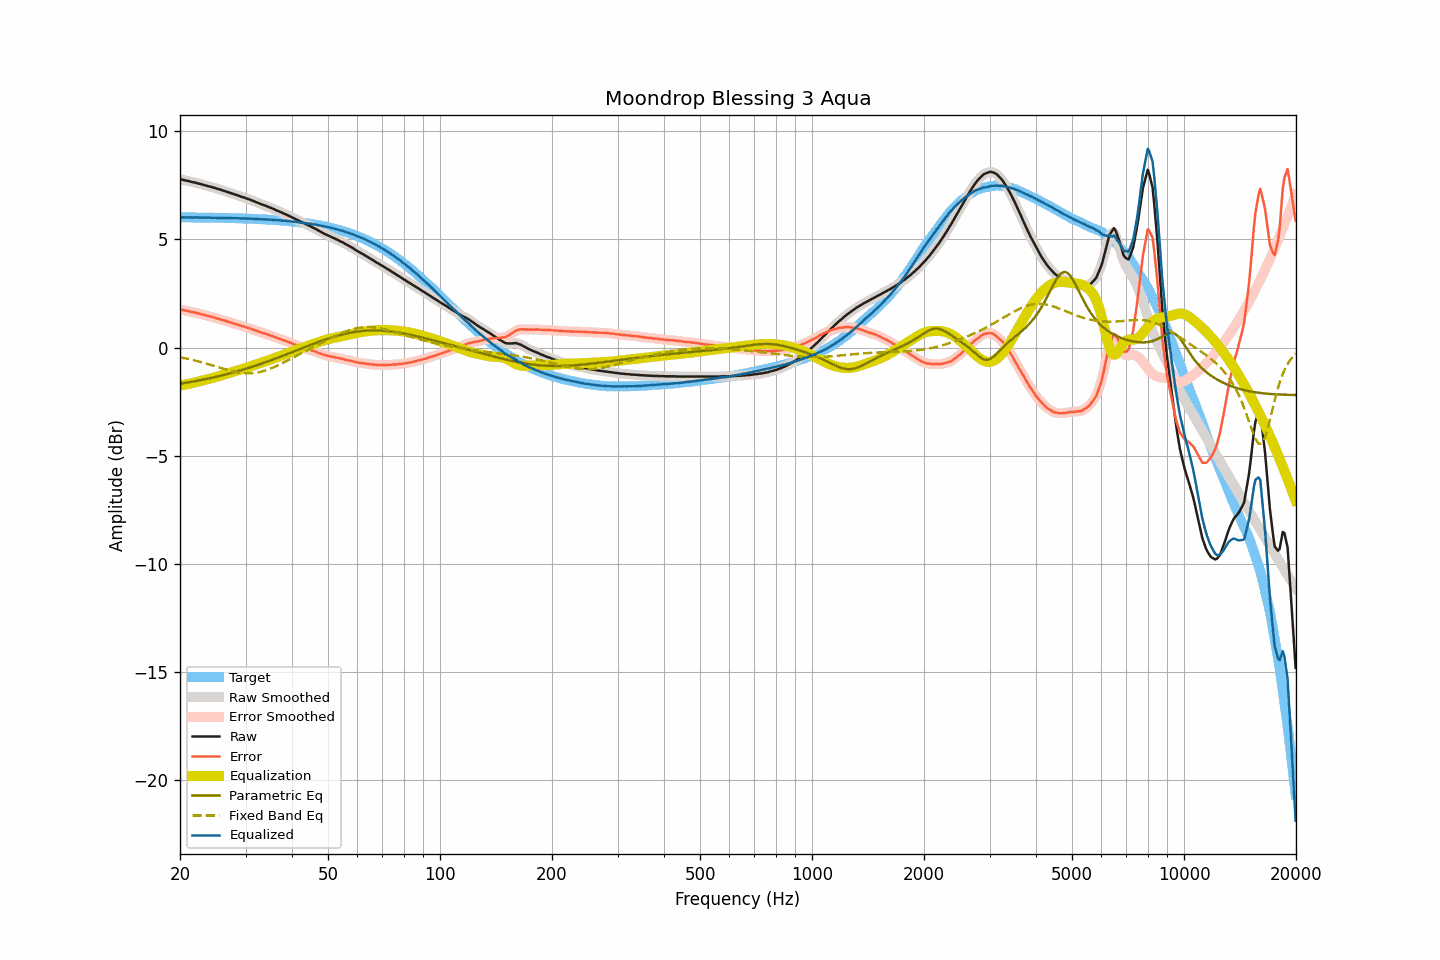

Values plotted in this chart, from the file beside it:
frequency, raw, smoothed, error, error_smoothed, equalization, parametric_eq, fixed_band_eq, equalized_raw, equalized_smoothed, target
20.00, 7.78, 7.78, 1.76, 1.76, -1.76, -1.67, -0.45, 6.02, 6.02, 6.02
20.20, 7.76, 7.76, 1.74, 1.75, -1.75, -1.66, -0.46, 6.01, 6.02, 6.02
20.40, 7.75, 7.75, 1.73, 1.73, -1.73, -1.65, -0.48, 6.02, 6.01, 6.01
20.61, 7.73, 7.73, 1.72, 1.72, -1.72, -1.64, -0.49, 6.01, 6.01, 6.01
20.81, 7.71, 7.71, 1.70, 1.70, -1.70, -1.63, -0.51, 6.01, 6.01, 6.01
21.02, 7.70, 7.70, 1.69, 1.68, -1.68, -1.61, -0.53, 6.02, 6.01, 6.01
21.23, 7.68, 7.68, 1.67, 1.67, -1.67, -1.60, -0.54, 6.01, 6.01, 6.01
21.44, 7.66, 7.66, 1.65, 1.65, -1.65, -1.59, -0.56, 6.01, 6.01, 6.01
21.66, 7.64, 7.64, 1.63, 1.63, -1.63, -1.57, -0.58, 6.01, 6.01, 6.01
21.87, 7.63, 7.63, 1.62, 1.62, -1.62, -1.56, -0.59, 6.01, 6.01, 6.01
22.09, 7.61, 7.61, 1.60, 1.60, -1.60, -1.55, -0.61, 6.01, 6.01, 6.01
22.31, 7.59, 7.59, 1.58, 1.58, -1.58, -1.53, -0.63, 6.01, 6.01, 6.01
22.54, 7.57, 7.57, 1.56, 1.56, -1.56, -1.52, -0.65, 6.01, 6.01, 6.01
22.76, 7.55, 7.55, 1.54, 1.54, -1.54, -1.50, -0.67, 6.01, 6.01, 6.01
22.99, 7.53, 7.53, 1.52, 1.52, -1.52, -1.49, -0.69, 6.00, 6.00, 6.00
23.22, 7.51, 7.51, 1.51, 1.51, -1.51, -1.47, -0.71, 6.00, 6.00, 6.00
23.45, 7.49, 7.49, 1.49, 1.49, -1.49, -1.46, -0.73, 6.00, 6.00, 6.00
23.69, 7.47, 7.47, 1.47, 1.47, -1.47, -1.44, -0.76, 6.00, 6.00, 6.00
23.92, 7.45, 7.45, 1.45, 1.45, -1.45, -1.43, -0.78, 6.00, 6.00, 6.00
24.16, 7.43, 7.43, 1.43, 1.43, -1.43, -1.41, -0.80, 6.00, 6.00, 6.00
24.40, 7.41, 7.41, 1.41, 1.41, -1.41, -1.39, -0.82, 6.00, 6.00, 6.00
24.65, 7.39, 7.39, 1.39, 1.39, -1.39, -1.38, -0.85, 6.00, 6.00, 6.00
24.89, 7.37, 7.37, 1.37, 1.37, -1.37, -1.36, -0.87, 6.00, 6.00, 6.00
25.14, 7.34, 7.34, 1.34, 1.35, -1.35, -1.34, -0.89, 5.99, 5.99, 5.99
25.39, 7.32, 7.32, 1.33, 1.33, -1.33, -1.32, -0.91, 5.99, 5.99, 5.99
25.65, 7.30, 7.29, 1.31, 1.30, -1.31, -1.31, -0.94, 5.99, 5.99, 5.99
25.91, 7.27, 7.27, 1.28, 1.28, -1.28, -1.29, -0.96, 5.99, 5.99, 5.99
26.16, 7.25, 7.25, 1.26, 1.26, -1.26, -1.27, -0.98, 5.99, 5.99, 5.99
26.43, 7.23, 7.23, 1.24, 1.24, -1.24, -1.25, -1.00, 5.99, 5.99, 5.99
26.69, 7.20, 7.20, 1.21, 1.22, -1.22, -1.23, -1.03, 5.98, 5.99, 5.99
26.96, 7.18, 7.18, 1.20, 1.19, -1.19, -1.21, -1.05, 5.99, 5.98, 5.98
27.23, 7.15, 7.15, 1.17, 1.17, -1.17, -1.19, -1.07, 5.98, 5.98, 5.98
27.50, 7.13, 7.13, 1.15, 1.15, -1.15, -1.17, -1.09, 5.98, 5.98, 5.98
27.77, 7.10, 7.10, 1.12, 1.12, -1.12, -1.15, -1.10, 5.97, 5.98, 5.98
28.05, 7.08, 7.08, 1.10, 1.10, -1.10, -1.13, -1.12, 5.98, 5.98, 5.98
28.33, 7.05, 7.05, 1.08, 1.08, -1.08, -1.11, -1.14, 5.97, 5.97, 5.97
28.62, 7.03, 7.03, 1.06, 1.05, -1.05, -1.09, -1.15, 5.98, 5.97, 5.97
28.90, 7.00, 7.00, 1.03, 1.03, -1.03, -1.07, -1.16, 5.97, 5.97, 5.97
29.19, 6.97, 6.97, 1.00, 1.01, -1.01, -1.05, -1.17, 5.96, 5.97, 5.97
29.48, 6.95, 6.95, 0.98, 0.98, -0.99, -1.03, -1.18, 5.96, 5.96, 5.96
29.78, 6.93, 6.92, 0.97, 0.96, -0.96, -1.00, -1.19, 5.97, 5.96, 5.96
30.08, 6.90, 6.90, 0.94, 0.94, -0.94, -0.98, -1.19, 5.96, 5.96, 5.96
30.38, 6.87, 6.87, 0.91, 0.92, -0.92, -0.96, -1.19, 5.95, 5.96, 5.96
30.68, 6.85, 6.85, 0.90, 0.89, -0.89, -0.93, -1.19, 5.96, 5.95, 5.95
30.99, 6.82, 6.82, 0.87, 0.87, -0.87, -0.91, -1.19, 5.95, 5.95, 5.95
31.30, 6.79, 6.79, 0.84, 0.84, -0.84, -0.89, -1.19, 5.95, 5.95, 5.95
31.61, 6.76, 6.76, 0.81, 0.81, -0.81, -0.86, -1.18, 5.94, 5.94, 5.94
31.93, 6.73, 6.73, 0.79, 0.79, -0.79, -0.84, -1.17, 5.94, 5.94, 5.94
32.24, 6.70, 6.70, 0.76, 0.76, -0.76, -0.81, -1.16, 5.94, 5.94, 5.94
32.57, 6.67, 6.67, 0.73, 0.73, -0.74, -0.79, -1.14, 5.93, 5.93, 5.93
32.89, 6.64, 6.64, 0.71, 0.71, -0.71, -0.76, -1.12, 5.93, 5.93, 5.93
33.22, 6.61, 6.61, 0.68, 0.68, -0.68, -0.74, -1.11, 5.92, 5.92, 5.93
33.55, 6.58, 6.58, 0.66, 0.66, -0.66, -0.71, -1.08, 5.92, 5.92, 5.92
33.89, 6.56, 6.56, 0.64, 0.64, -0.64, -0.69, -1.06, 5.92, 5.92, 5.92
34.23, 6.53, 6.53, 0.61, 0.61, -0.61, -0.66, -1.04, 5.92, 5.92, 5.91
34.57, 6.50, 6.50, 0.59, 0.59, -0.59, -0.63, -1.01, 5.91, 5.91, 5.91
34.92, 6.47, 6.47, 0.56, 0.56, -0.56, -0.61, -0.98, 5.91, 5.91, 5.91
35.27, 6.44, 6.44, 0.54, 0.54, -0.54, -0.58, -0.95, 5.90, 5.90, 5.90
35.62, 6.41, 6.41, 0.51, 0.51, -0.51, -0.55, -0.92, 5.90, 5.90, 5.90
35.97, 6.38, 6.38, 0.49, 0.48, -0.48, -0.52, -0.89, 5.89, 5.89, 5.89
... 635 more rows
